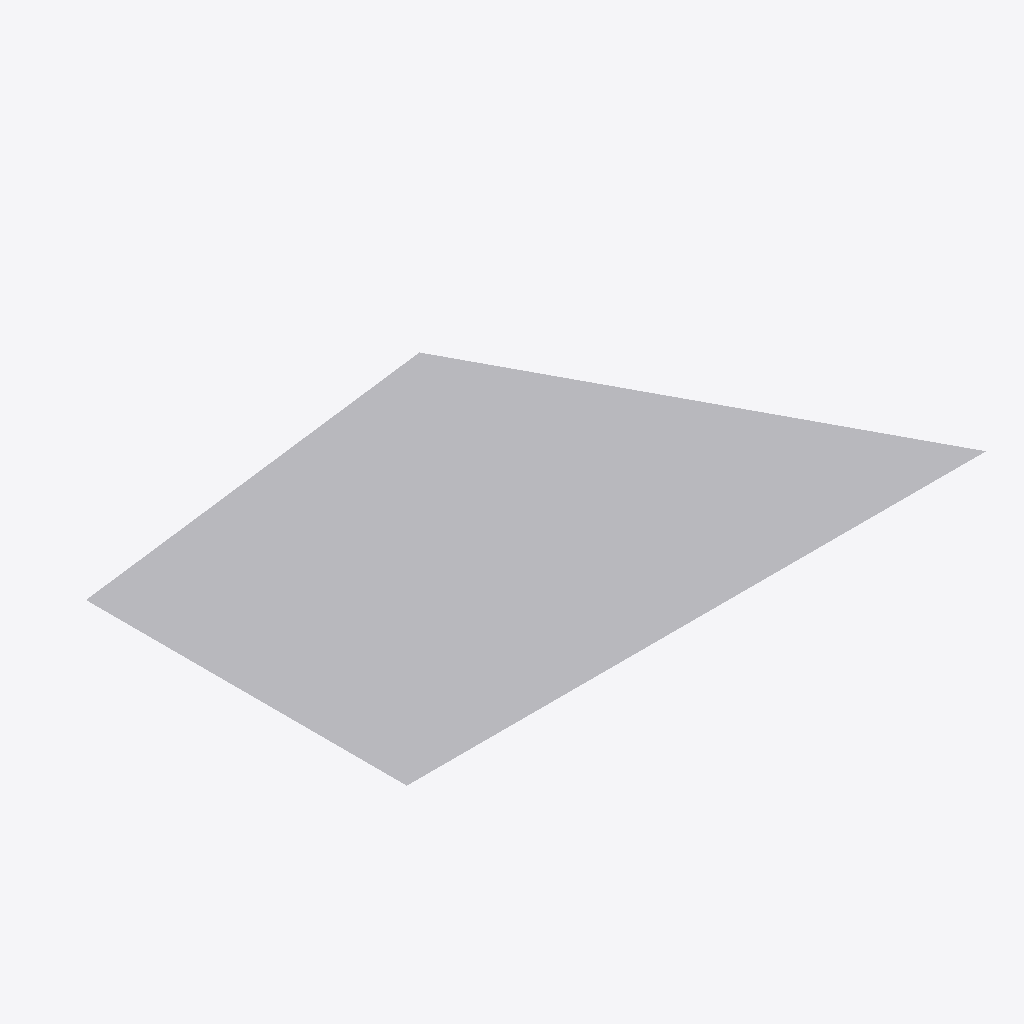
Isometric view of an IFC building model (IFC-SPF (STEP), schema IFC4, length unit metre), seen from the south-west, elements coloured by IFC class: 1 other element (light grey).
Extent 101.0 m × 64.3 m × 0.0 m (x, y, z). Storeys (1): Ground Level at 0.00 m. Elements (1): 1 IfcGeographicElement.

HEADER;
FILE_DESCRIPTION(('ViewDefinition[DesignTransferView]'),'2;1');
FILE_NAME('CoLab_Master.ifc','2022-07-03T12:54:04+05:30',(),(),'IfcOpenShell v0.7.0-cb8cfd79','BlenderBIM 0.0.220701','Nobody');
FILE_SCHEMA(('IFC4'));
ENDSEC;
DATA;
#1=IFCPROJECT('2hSlsvZlX9YuIwXG9XRMdI',$,'Project Co-Lab',$,$,$,$,(#10,#16),#5);
#18=IFCSITE('2CMOHCNrb7NubRYgnaQ$2a',$,'Rehti Bandar',$,$,#41,$,'Rehti Bandar Site, Mumbai',$,$,$,$,$,$);
#24=IFCBUILDING('24d_WfpL5FQeqF9fLQwZUo',$,'CoLab Building',$,$,#47,$,$,$,$,$,$);
#30=IFCBUILDINGSTOREY('3Ealw$ok5FWfR7jFLzZZG5',$,'Ground Level','Ground Floor',$,#53,$,$,$,0.0);
#56=IFCGEOGRAPHICELEMENT('3tgnNbOpr589iWbsr8do69',$,'Site',$,$,#77,#66,$,.TERRAIN.);
ENDSEC;
